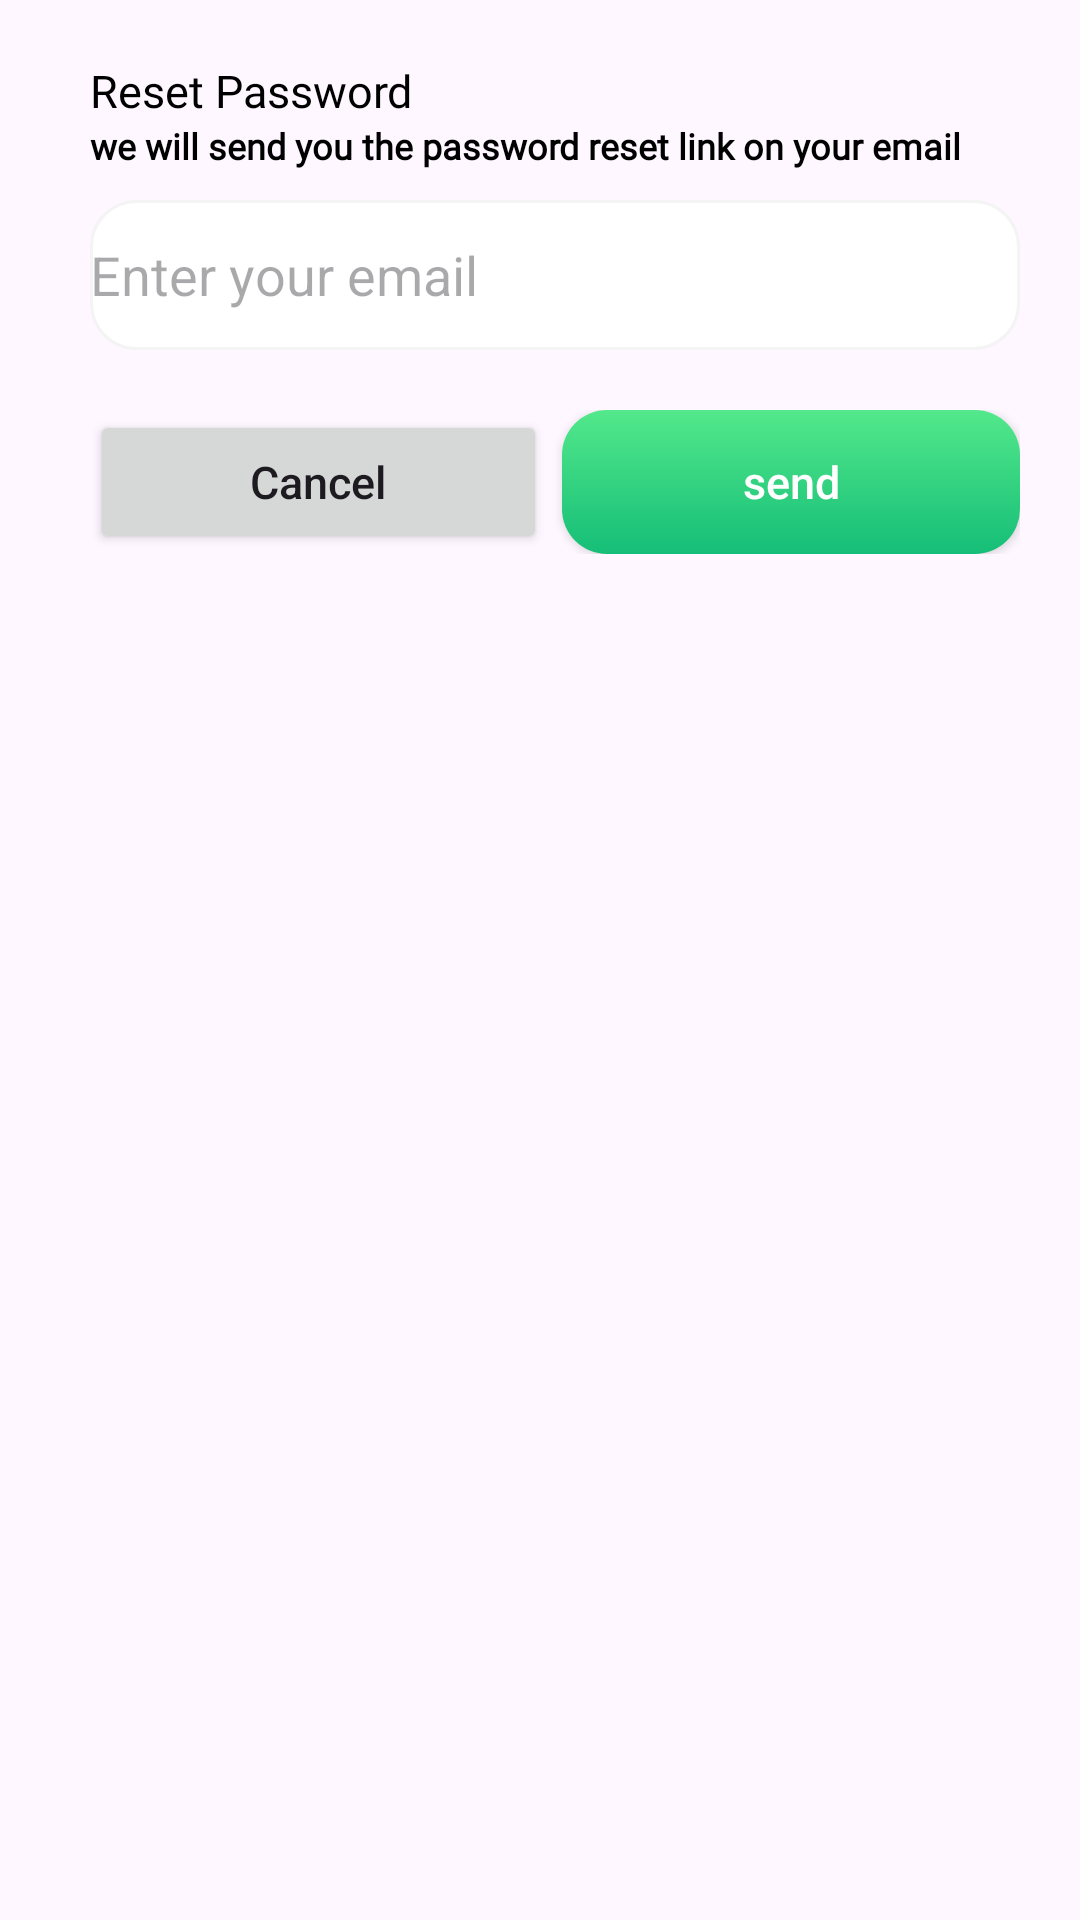

Here is an Android app screen rendered from its layout file. Give the layout XML and the strings, colors and styles it references.
<!-- AndroidManifest.xml: application theme Theme.FoodHub -->
<!-- res/layout/reset_password.xml -->
<?xml version="1.0" encoding="utf-8"?>
<androidx.constraintlayout.widget.ConstraintLayout xmlns:android="http://schemas.android.com/apk/res/android"
    android:layout_width="match_parent"
    android:layout_height="wrap_content"
    xmlns:app="http://schemas.android.com/apk/res-auto"
    android:padding="20sp">

    <TextView
        android:id="@+id/tvresetPassword"
        android:layout_width="wrap_content"
        android:layout_height="wrap_content"
        android:layout_marginStart="10dp"
        android:fontFamily="@font/chewy"
        android:textSize="15sp"
        android:text="Reset Password"
        android:textColor="@color/black"
        app:layout_constraintStart_toStartOf="parent"
        app:layout_constraintTop_toTopOf="parent"/>

    <TextView
        android:id="@+id/tvresetPasswordLink"
        android:layout_width="0dp"
        android:layout_height="wrap_content"
        android:fontFamily="@font/chewy"
        android:textSize="12sp"
        android:text="we will send you the password reset link on your email"
        android:textColor="@color/black"
        android:textStyle="bold"
        app:layout_constraintStart_toStartOf="@id/tvresetPassword"
        app:layout_constraintTop_toBottomOf="@id/tvresetPassword"
        app:layout_constraintEnd_toEndOf="parent"/>


    <EditText
        android:id="@+id/etEmail"
        android:layout_width="0dp"
        android:layout_marginTop="10dp"
        android:layout_marginBottom="10dp"
        android:layout_height="50dp"
        android:hint="Enter your email"
        android:background="@drawable/edit_text"
        app:layout_constraintStart_toStartOf="@id/tvresetPasswordLink"
        app:layout_constraintEnd_toEndOf="parent"
        app:layout_constraintTop_toBottomOf="@id/tvresetPasswordLink"/>

    <androidx.appcompat.widget.LinearLayoutCompat
        android:layout_marginTop="20dp"
        android:layout_width="0dp"
        android:layout_height="wrap_content"
        app:layout_constraintStart_toStartOf="@id/etEmail"
        app:layout_constraintEnd_toEndOf="@id/etEmail"
        app:layout_constraintTop_toBottomOf="@id/etEmail"
        android:orientation="horizontal"
        android:layout_marginBottom="20dp"
        >

        <androidx.appcompat.widget.AppCompatButton
            android:id="@+id/cancelButton"
            android:layout_width="wrap_content"
            android:layout_height="wrap_content"
            android:layout_weight="1"
            android:text="Cancel"
            android:textAllCaps="false"
            android:textSize="15sp"
            android:layout_marginEnd="5dp"
            />

        <androidx.appcompat.widget.AppCompatButton
            android:id="@+id/sendButton"
            android:layout_width="wrap_content"
            android:layout_height="wrap_content"
            android:layout_weight="1"
            android:text="send"
            android:textAllCaps="false"
            android:textSize="15sp"
            android:background="@drawable/greenbutton_gradient"
            android:textColor="@color/white"
            />
    </androidx.appcompat.widget.LinearLayoutCompat>

</androidx.constraintlayout.widget.ConstraintLayout>
<!-- resources referenced by this layout -->
<resources>
  <color name="black">#FF000000</color>
  <color name="white">#FFFFFFFF</color>
  <!-- drawable edit_text (drawable) -->
  <?xml version="1.0" encoding="utf-8"?>
  <shape xmlns:android="http://schemas.android.com/apk/res/android">
  
      <solid
          android:color="@color/white"/>
  
      <corners
          android:radius="15dp"/>
  
      <stroke
          android:color="#f4f4f4"
          android:width="1dp"/>
  </shape>
  <!-- drawable greenbutton_gradient (drawable) -->
  <?xml version="1.0" encoding="utf-8"?>
  <shape xmlns:android="http://schemas.android.com/apk/res/android">
  
      <gradient
          android:angle="-45"
          android:startColor="#53E88B"
          android:endColor="#15BE77"/>
      <corners
          android:radius="15dp"/>
  </shape>
  <style name="Theme.FoodHub" parent="Base.Theme.FoodHub" />
  <style name="Base.Theme.FoodHub" parent="Theme.Material3.DayNight.NoActionBar">
          
          
          <item name="colorPrimaryDark">#BCF8D3</item>
      </style>
</resources>
